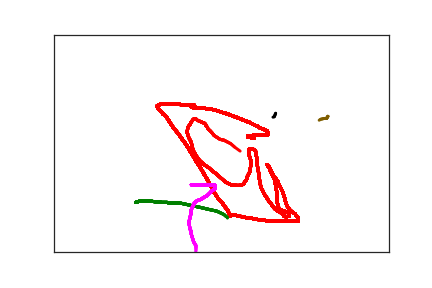

Source data for this figure (header and first rows):
4.820000000000000000e+02, 2.550000000000000000e+02, 0.000000000000000000e+00, 1.000000000000000000e+00
2.990000000000000000e+02, 2.380000000000000000e+02, 1.537600000000000000e+04, 2.000000000000000000e+00
2.910000000000000000e+02, 2.360000000000000000e+02, 1.539000000000000000e+04, 2.000000000000000000e+00
2.890000000000000000e+02, 2.350000000000000000e+02, 1.540200000000000000e+04, 2.000000000000000000e+00
2.890000000000000000e+02, 2.340000000000000000e+02, 1.541900000000000000e+04, 2.000000000000000000e+00
2.900000000000000000e+02, 2.330000000000000000e+02, 1.544200000000000000e+04, 2.000000000000000000e+00
2.930000000000000000e+02, 2.330000000000000000e+02, 1.545600000000000000e+04, 2.000000000000000000e+00
2.970000000000000000e+02, 2.320000000000000000e+02, 1.547000000000000000e+04, 2.000000000000000000e+00
3.000000000000000000e+02, 2.320000000000000000e+02, 1.548300000000000000e+04, 2.000000000000000000e+00
3.040000000000000000e+02, 2.320000000000000000e+02, 1.550700000000000000e+04, 2.000000000000000000e+00
3.090000000000000000e+02, 2.320000000000000000e+02, 1.552100000000000000e+04, 2.000000000000000000e+00
3.130000000000000000e+02, 2.320000000000000000e+02, 1.553300000000000000e+04, 2.000000000000000000e+00
3.160000000000000000e+02, 2.320000000000000000e+02, 1.555100000000000000e+04, 2.000000000000000000e+00
3.180000000000000000e+02, 2.320000000000000000e+02, 1.557700000000000000e+04, 2.000000000000000000e+00
3.190000000000000000e+02, 2.320000000000000000e+02, 1.559200000000000000e+04, 2.000000000000000000e+00
3.190000000000000000e+02, 2.310000000000000000e+02, 1.560800000000000000e+04, 2.000000000000000000e+00
3.190000000000000000e+02, 2.290000000000000000e+02, 1.564000000000000000e+04, 2.000000000000000000e+00
3.190000000000000000e+02, 2.260000000000000000e+02, 1.565200000000000000e+04, 2.000000000000000000e+00
3.190000000000000000e+02, 2.240000000000000000e+02, 1.567400000000000000e+04, 2.000000000000000000e+00
3.180000000000000000e+02, 2.210000000000000000e+02, 1.568900000000000000e+04, 2.000000000000000000e+00
3.150000000000000000e+02, 2.190000000000000000e+02, 1.570100000000000000e+04, 2.000000000000000000e+00
3.120000000000000000e+02, 2.170000000000000000e+02, 1.571800000000000000e+04, 2.000000000000000000e+00
3.080000000000000000e+02, 2.150000000000000000e+02, 1.573700000000000000e+04, 2.000000000000000000e+00
3.040000000000000000e+02, 2.110000000000000000e+02, 1.575100000000000000e+04, 2.000000000000000000e+00
2.980000000000000000e+02, 2.070000000000000000e+02, 1.577300000000000000e+04, 2.000000000000000000e+00
2.920000000000000000e+02, 2.020000000000000000e+02, 1.578900000000000000e+04, 2.000000000000000000e+00
2.850000000000000000e+02, 1.980000000000000000e+02, 1.580200000000000000e+04, 2.000000000000000000e+00
2.770000000000000000e+02, 1.930000000000000000e+02, 1.582400000000000000e+04, 2.000000000000000000e+00
2.600000000000000000e+02, 1.830000000000000000e+02, 1.584900000000000000e+04, 2.000000000000000000e+00
2.410000000000000000e+02, 1.740000000000000000e+02, 1.588300000000000000e+04, 2.000000000000000000e+00
2.330000000000000000e+02, 1.710000000000000000e+02, 1.590700000000000000e+04, 2.000000000000000000e+00
2.260000000000000000e+02, 1.700000000000000000e+02, 1.592200000000000000e+04, 2.000000000000000000e+00
2.190000000000000000e+02, 1.690000000000000000e+02, 1.593400000000000000e+04, 2.000000000000000000e+00
2.140000000000000000e+02, 1.680000000000000000e+02, 1.595200000000000000e+04, 2.000000000000000000e+00
2.110000000000000000e+02, 1.680000000000000000e+02, 1.598000000000000000e+04, 2.000000000000000000e+00
2.080000000000000000e+02, 1.680000000000000000e+02, 1.598400000000000000e+04, 2.000000000000000000e+00
2.060000000000000000e+02, 1.670000000000000000e+02, 1.600000000000000000e+04, 2.000000000000000000e+00
2.050000000000000000e+02, 1.660000000000000000e+02, 1.602100000000000000e+04, 2.000000000000000000e+00
2.050000000000000000e+02, 1.650000000000000000e+02, 1.603300000000000000e+04, 2.000000000000000000e+00
2.040000000000000000e+02, 1.650000000000000000e+02, 1.606500000000000000e+04, 2.000000000000000000e+00
2.040000000000000000e+02, 1.640000000000000000e+02, 1.606600000000000000e+04, 2.000000000000000000e+00
2.050000000000000000e+02, 1.640000000000000000e+02, 1.612400000000000000e+04, 2.000000000000000000e+00
2.060000000000000000e+02, 1.640000000000000000e+02, 1.615300000000000000e+04, 2.000000000000000000e+00
2.070000000000000000e+02, 1.630000000000000000e+02, 1.618300000000000000e+04, 2.000000000000000000e+00
2.090000000000000000e+02, 1.630000000000000000e+02, 1.622000000000000000e+04, 2.000000000000000000e+00
2.100000000000000000e+02, 1.630000000000000000e+02, 1.624000000000000000e+04, 2.000000000000000000e+00
2.080000000000000000e+02, 1.620000000000000000e+02, 1.630400000000000000e+04, 2.000000000000000000e+00
2.060000000000000000e+02, 1.620000000000000000e+02, 1.632000000000000000e+04, 2.000000000000000000e+00
2.050000000000000000e+02, 1.620000000000000000e+02, 1.633200000000000000e+04, 2.000000000000000000e+00
2.040000000000000000e+02, 1.620000000000000000e+02, 1.635700000000000000e+04, 2.000000000000000000e+00
2.030000000000000000e+02, 1.620000000000000000e+02, 1.637400000000000000e+04, 2.000000000000000000e+00
2.020000000000000000e+02, 1.620000000000000000e+02, 1.638700000000000000e+04, 2.000000000000000000e+00
2.000000000000000000e+02, 1.620000000000000000e+02, 1.640000000000000000e+04, 2.000000000000000000e+00
1.970000000000000000e+02, 1.620000000000000000e+02, 1.642800000000000000e+04, 2.000000000000000000e+00
1.900000000000000000e+02, 1.610000000000000000e+02, 1.644200000000000000e+04, 2.000000000000000000e+00
1.820000000000000000e+02, 1.600000000000000000e+02, 1.645600000000000000e+04, 2.000000000000000000e+00
1.740000000000000000e+02, 1.600000000000000000e+02, 1.647100000000000000e+04, 2.000000000000000000e+00
1.650000000000000000e+02, 1.600000000000000000e+02, 1.649200000000000000e+04, 2.000000000000000000e+00
1.590000000000000000e+02, 1.600000000000000000e+02, 1.651100000000000000e+04, 2.000000000000000000e+00
1.540000000000000000e+02, 1.640000000000000000e+02, 1.653400000000000000e+04, 2.000000000000000000e+00
1.540000000000000000e+02, 1.650000000000000000e+02, 1.655100000000000000e+04, 2.000000000000000000e+00
... 270 more rows
